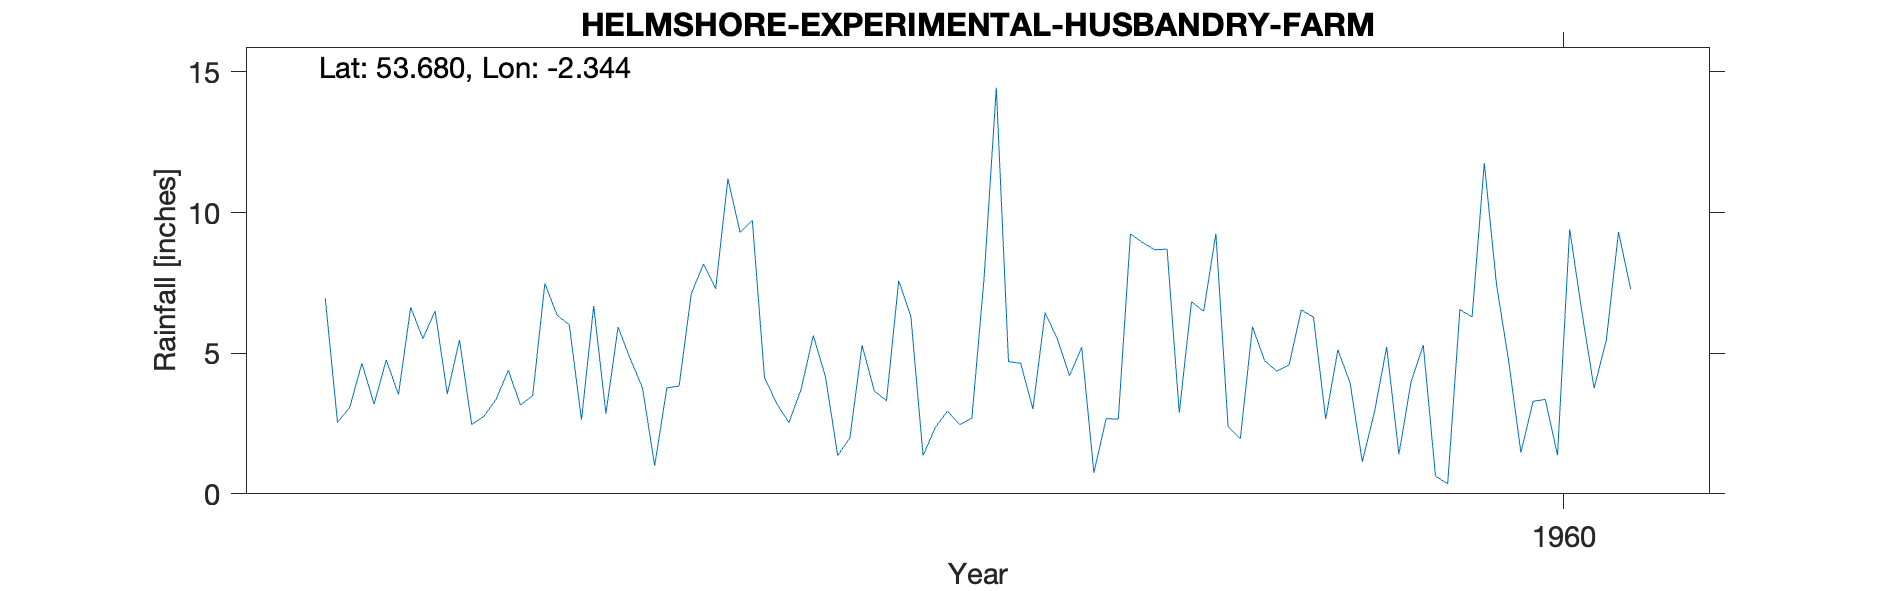

The file beside this chart, header and first rows:
HELMSHORE (EXPERIMENTAL HUSBANDRY FARM), , , , , , , , , , 
Grid ref, SD774205, Long, -2.344, Lat, 53.68, Elevation, 854, ft, , 
Station no, 2915/6, , , , , , , , , 
, 1951, 1952, 1953, 1954, 1955, 1956, 1957, 1958, 1959, 1960
January, , 6.95, 2.46, 5.93, 4.14, 6.3, 5.51, 6.49, 3.94, 7.45
February, , 2.54, 2.76, 4.8, 3.21, 1.36, 4.2, 9.25, 1.14, 4.71
March, , 3.07, 3.36, 3.77, 2.53, 2.36, 5.21, 2.39, 2.92, 1.47
April, , 4.64, 4.39, 1, 3.71, 2.94, 0.75, 1.96, 5.22, 3.29
May, , 3.19, 3.16, 3.77, 5.63, 2.46, 2.67, 5.94, 1.41, 3.36
June, , 4.76, 3.49, 3.83, 4.16, 2.69, 2.66, 4.73, 3.99, 1.37
July, , 3.53, 7.48, 7.12, 1.36, 7.68, 9.24, 4.36, 5.29, 9.41
August, , 6.63, 6.35, 8.17, 1.99, 14.44, 8.93, 4.58, 0.63, 6.47
September, , 5.52, 6.01, 7.29, 5.28, 4.7, 8.68, 6.54, 0.36, 3.75
October, , 6.5, 2.63, 11.2, 3.66, 4.64, 8.7, 6.28, 6.55, 5.46
November, , 3.55, 6.68, 9.3, 3.31, 3.02, 2.88, 2.66, 6.29, 9.31
December, , 5.47, 2.85, 9.73, 7.58, 6.44, 6.83, 5.12, 11.76, 7.28
Total, , 56.35, 51.62, 75.91, 46.56, 59.03, 66.26, 60.3, 49.5, 63.33
1122, HELMSHORE, 01/01/1952, 31/12/1981, , , , , , , 
